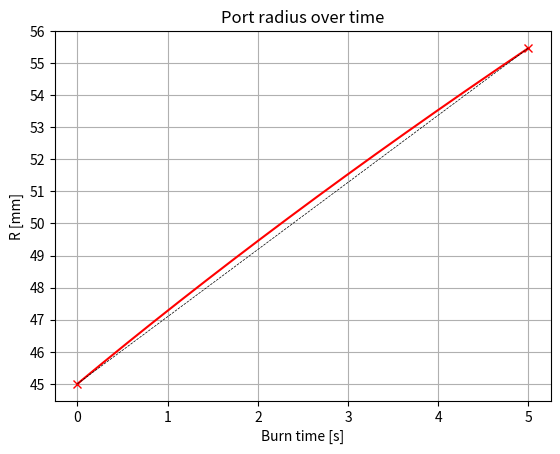

Reproduce this figure in Python.
# AGH Space Systems 2017

import math
from matplotlib import pyplot
import numpy


# Fuel: Paraffin-Al-PE
# Oxidant: Nitrous Oxide N2O
a = 0.000155           # m/sec
n = 0.5

t_burn = 5          # sec (burn time)
no_points = 3000
t = list(numpy.linspace(0, t_burn, no_points))

R_init = 0.045      # m         (port initial radius)
mo_dot = 1.4459     # kg/sec    (oxidizer mass flow)
mf_dot = 0.3615     # kg/sec    (fuel mass flow)
N = 1               #           (no of ports)
ro = 1116           # kg/m3     (fuel density)
# OF_ratio = 4      #           (oxidizer/fuel ratio)


R = []
for i in range(len(t)):
    R.append(
        (a * (2 * n + 1) * ((mo_dot / (math.pi * N)) ** n) * t[i] + R_init ** (2 * n + 1)) ** (1 / (2 * n + 1)))

for i in range(len(t)):
    R[i] = R[i] * 1000

Go = mo_dot / (N * (math.pi * (R_init ** 2)))       # kg/(s*m^2)

r_dot_init = a * (Go ** n)

L = (mf_dot / N) / (2 * math.pi * R_init * ro * r_dot_init)

r_dot_init = r_dot_init * 1000
R_init = R_init * 1000

line = list(numpy.linspace(45, R[2999], 3000))
# RESULTS
print('\nMotor length = {} m\n'.format(round(L, 2)))
print('Port R initial = {} mm'.format(R_init))
print('Port Diameter initial = {} mm\n'.format(2*R[0]))
print('Port R final = {} mm'.format(round(R[len(R)-1]), 2))
print('Port Diameter final = {} mm\n'.format(round(2*R[len(R)-1]), 2))
print('Initial regression rate = {} mm/s'.format(round(r_dot_init, 2)))
print('G0 = {} kg/s*m2'.format(round(Go, 2)))

# GRAPHS
# Port diameter
fig = pyplot.figure(1)
pyplot.title('Port radius over time')
markers_on = [0, 2999]
pyplot.plot(t, R, '-rx', markevery=markers_on)
pyplot.plot(t, line, '--k', linewidth=0.5)
pyplot.xlabel('Burn time [s]')
pyplot.ylabel('R [mm]')
pyplot.grid(True)
pyplot.yticks(numpy.arange(min(R), max(R)+1, 1.0))
pyplot.show()
